4-way image classification set "dataset" from GitHub (sheikhwasif183/Classification-and-Sorting-of-Recyclables-from-Trash-); label vocabulary: general waste, glass metal, paper cardboard, plastic items.

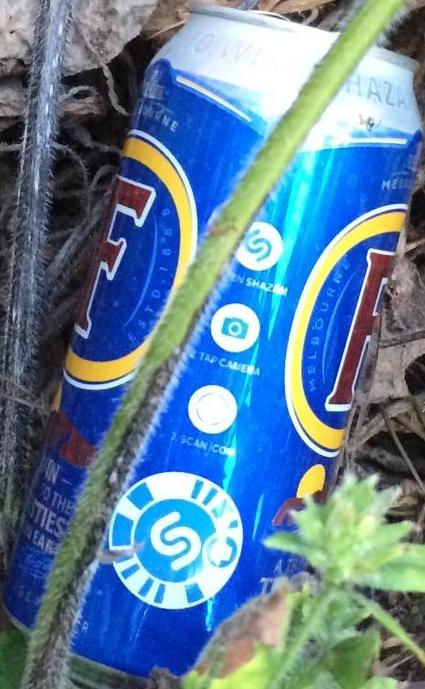
Label: glass metal

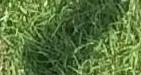
Label: plastic items

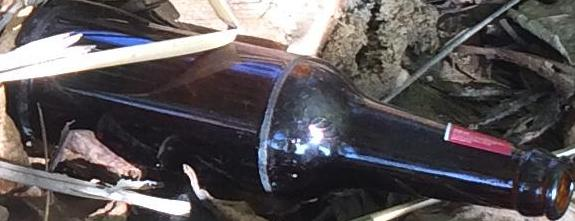
Label: glass metal

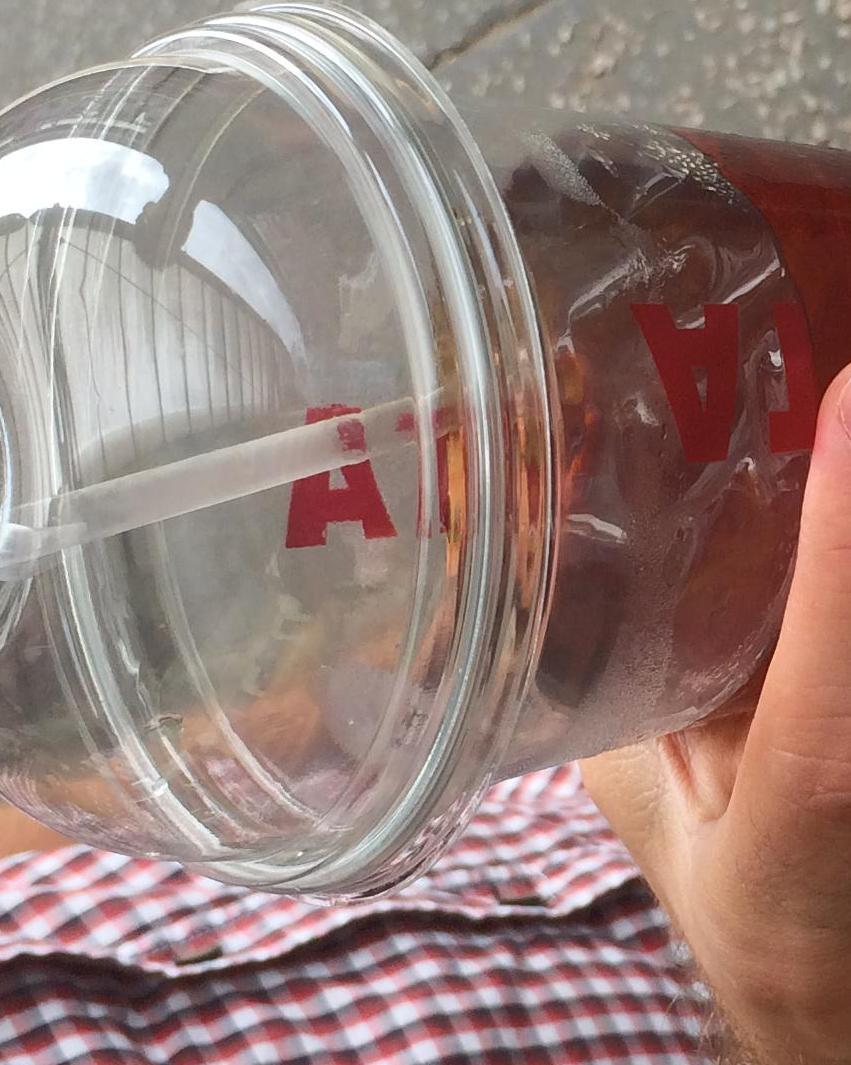
Label: plastic items

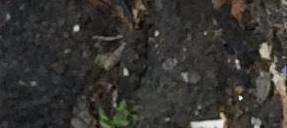
Label: paper cardboard

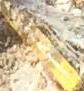
Label: general waste
